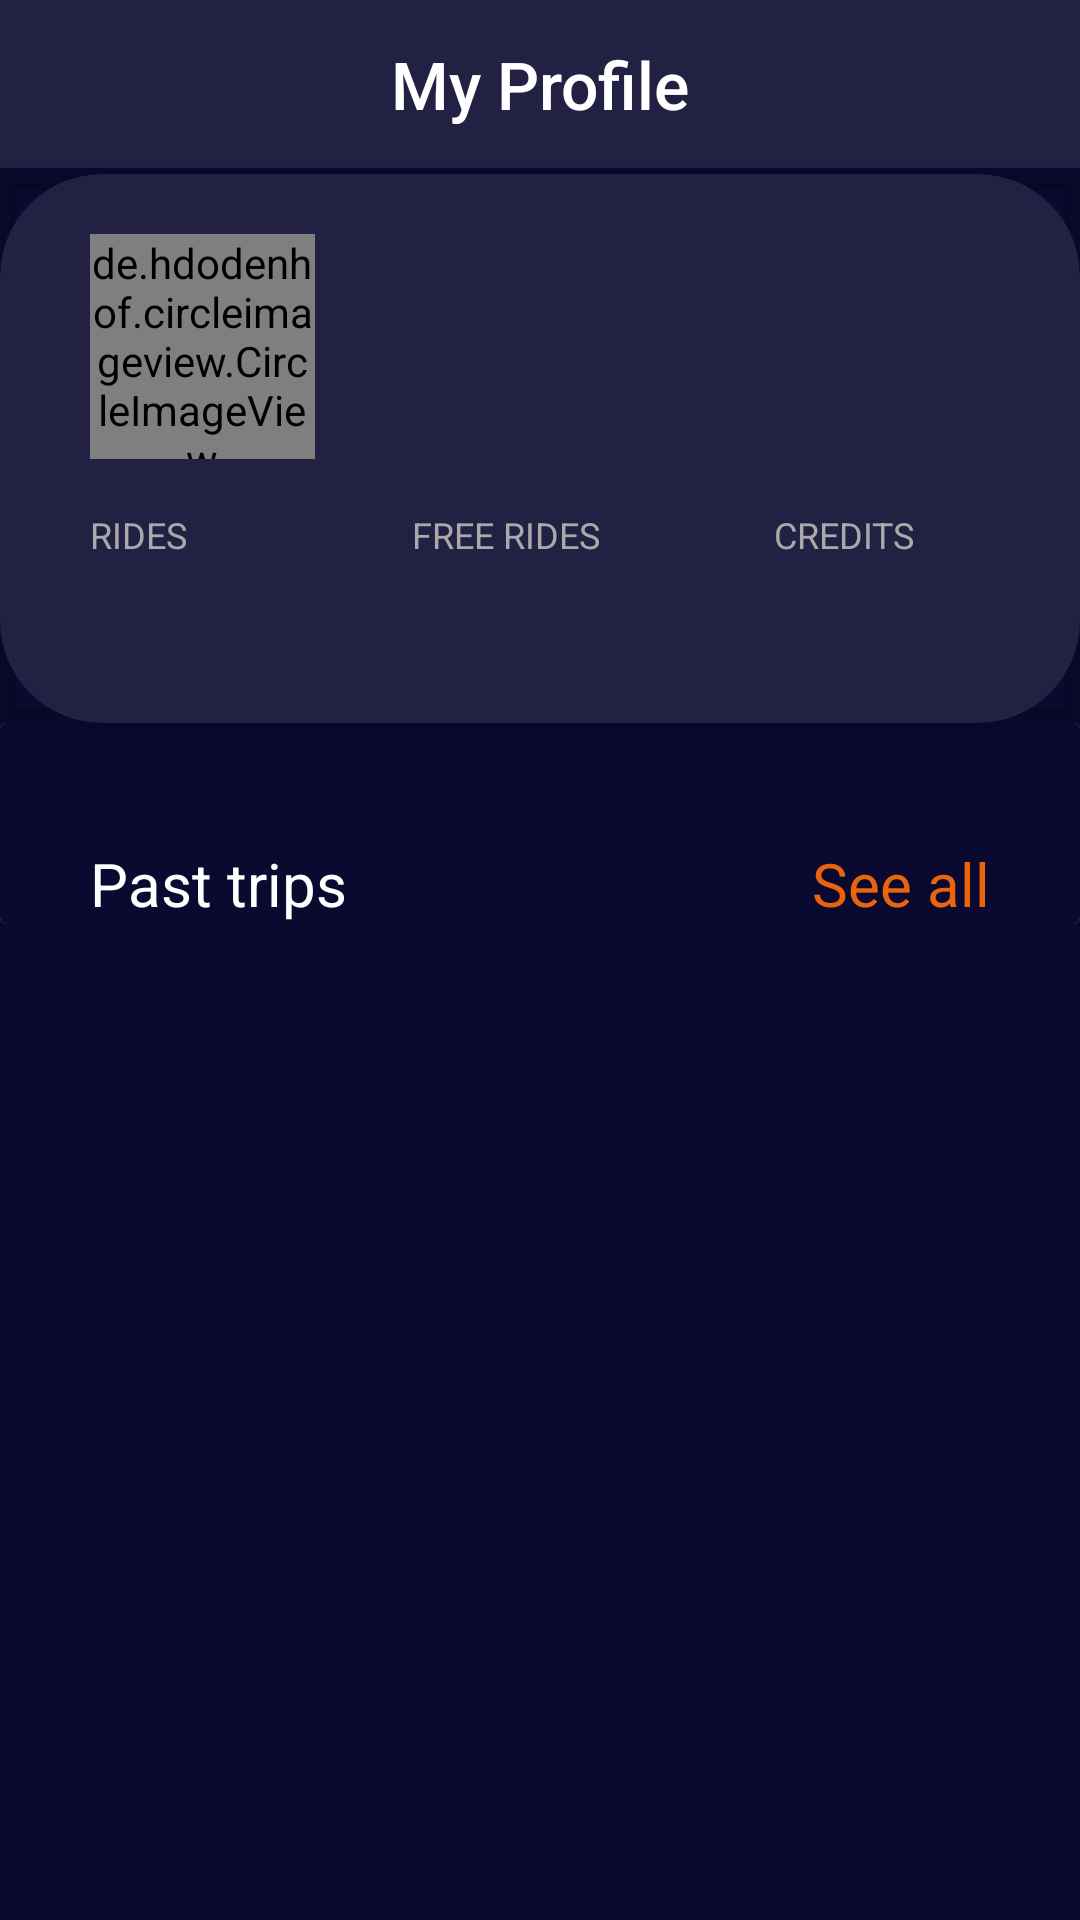

Write the Android layout XML for this screen, with the resource values it uses.
<!-- AndroidManifest.xml: application theme AppTheme -->
<!-- res/layout/activity_main.xml -->
<LinearLayout xmlns:android="http://schemas.android.com/apk/res/android"
    xmlns:tools="http://schemas.android.com/tools"
    android:layout_width="match_parent"
    android:layout_height="match_parent"
    xmlns:card_view="http://schemas.android.com/apk/res-auto"
    android:orientation="vertical"
    android:fitsSystemWindows="true"
    android:background="@color/dark_colour"
    tools:context=".MainActivity">

    <include layout="@layout/include_toolbar" />

    <androidx.cardview.widget.CardView
        android:layout_width="match_parent"
        android:layout_height="185dp"
        android:layout_gravity="center"
        card_view:cardCornerRadius="0dp"
        card_view:cardElevation="4dp"
        android:background="@color/dark_colour"
        card_view:cardBackgroundColor="@android:color/transparent">

        <androidx.cardview.widget.CardView
            android:id="@+id/card_view"
            card_view:cardBackgroundColor="@color/light_colour"
            android:background="@color/dark_colour"
            android:layout_width="match_parent"
            android:layout_height="match_parent"
            card_view:cardElevation="0dp"
            android:layout_marginTop="2dp"
            card_view:cardCornerRadius="34dp">

            <RelativeLayout
                android:layout_width="match_parent"
                android:layout_height="match_parent">

                <de.hdodenhof.circleimageview.CircleImageView
                    android:id="@+id/prfimg"
                    android:layout_width="75dp"
                    android:layout_height="75dp"
                    android:layout_marginLeft="30dp"
                    android:layout_marginTop="20dp"/>

                <TextView
                    android:id="@+id/usrname"
                    android:layout_width="wrap_content"
                    android:layout_height="wrap_content"
                    android:layout_alignBaseline="@+id/prfimg"
                    android:layout_marginLeft="22dp"
                    android:layout_marginTop="40dp"
                    android:textColor="@color/white"
                    android:layout_toRightOf="@+id/prfimg"
                    />

                <TextView
                    android:id="@+id/usrsubname"
                    android:layout_width="wrap_content"
                    android:layout_height="wrap_content"
                    android:layout_alignBaseline="@+id/prfimg"
                    android:layout_marginTop="65dp"
                    android:layout_marginLeft="22dp"
                    android:textColor="@color/gray"
                    android:textSize="12dp"
                    android:layout_toRightOf="@+id/prfimg"
                    />

                <TextView
                    android:layout_width="wrap_content"
                    android:layout_height="wrap_content"
                    android:layout_alignTop="@+id/prfimg"
                    android:layout_marginTop="92dp"
                    android:layout_marginLeft="30dp"
                    android:text="RIDES"
                    android:textSize="12dp"
                    android:textColor="@color/gray"
                    android:id="@+id/ridtxt"/>

                <TextView
                    android:id="@+id/ridtit"
                    android:layout_width="wrap_content"
                    android:layout_height="wrap_content"
                    android:layout_marginTop="22dp"
                    android:layout_marginLeft="30dp"
                    android:textColor="@color/white"
                    android:textSize="25dp"
                    android:layout_alignTop="@+id/ridtxt" />


                <TextView
                    android:layout_width="wrap_content"
                    android:layout_height="wrap_content"
                    android:layout_alignTop="@+id/prfimg"
                    android:layout_centerHorizontal="true"
                    android:layout_centerInParent="true"
                    android:layout_marginTop="92dp"
                    android:layout_marginLeft="75dp"
                    android:text="FREE RIDES"
                    android:textSize="12dp"
                    android:textColor="@color/gray"
                    android:layout_toRightOf="@+id/ridtxt"
                    android:id="@+id/frerridtxt"/>

                <TextView
                    android:id="@+id/frerridtit"
                    android:layout_width="wrap_content"
                    android:layout_height="wrap_content"
                    android:layout_alignTop="@+id/frerridtxt"
                    android:layout_toRightOf="@+id/ridtit"
                    android:layout_marginLeft="82dp"
                    android:layout_marginTop="22dp"
                    android:textSize="25dp"
                    android:textColor="@color/white"
                    android:layout_centerHorizontal="true"
                    android:layout_centerInParent="true"/>

                <TextView
                    android:id="@+id/credtxt"
                    android:layout_width="wrap_content"
                    android:layout_height="wrap_content"
                    android:layout_alignTop="@+id/prfimg"
                    android:layout_centerInParent="true"
                    android:layout_marginLeft="58dp"
                    android:text="CREDITS"
                    android:textSize="12dp"
                    android:textColor="@color/gray"
                    android:layout_marginTop="92dp"
                    android:layout_toRightOf="@+id/frerridtxt"/>

                <TextView
                    android:id="@+id/credtit"
                    android:layout_width="wrap_content"
                    android:layout_height="wrap_content"
                    android:layout_alignTop="@+id/credtxt"
                    android:layout_centerInParent="true"
                    android:layout_marginLeft="90dp"
                    android:layout_marginTop="22dp"
                    android:textSize="25dp"
                    android:textColor="@color/white"
                    android:layout_toRightOf="@+id/frerridtit" />

            </RelativeLayout>

        </androidx.cardview.widget.CardView>

</androidx.cardview.widget.CardView>
    <androidx.cardview.widget.CardView
        android:layout_width="wrap_content"
        android:layout_height="wrap_content">

        <RelativeLayout
            android:layout_width="match_parent"
            android:layout_height="wrap_content"
            android:paddingLeft="30dp"
            android:paddingRight="30dp"
            android:paddingTop="40dp"
            android:background="@color/dark_colour">

            <TextView
                android:layout_width="wrap_content"
                android:layout_height="wrap_content"
                android:text="Past trips"
                android:textColor="@color/white"
                android:gravity="start"
                android:textSize="20dp"/>

            <TextView
                android:layout_width="match_parent"
                android:layout_height="wrap_content"
                android:text="See all"
                android:textColor="#E9640C"
                android:gravity="right"
                android:textSize="20dp"/>
        </RelativeLayout>
       </androidx.cardview.widget.CardView>



        <LinearLayout
            android:layout_width="match_parent"
            android:layout_height="match_parent"
            android:layout_weight="3"
            android:background="@color/dark_colour"
            android:orientation="vertical">
            <androidx.recyclerview.widget.RecyclerView
                android:id="@+id/my_recycler_view"
                android:layout_width="match_parent"
                android:layout_height="match_parent"
                android:layout_marginTop="5dp"
                android:nestedScrollingEnabled="false"
                android:scrollbars="vertical" />
           </LinearLayout>
</LinearLayout>
<!-- res/layout/include_toolbar.xml (included above) -->
<?xml version="1.0" encoding="utf-8"?>
<androidx.appcompat.widget.Toolbar
    xmlns:android="http://schemas.android.com/apk/res/android"
    xmlns:app="http://schemas.android.com/apk/res-auto"
    android:id="@+id/toolbar"
    android:theme="@style/ToolbarColoredBackArrow"
    android:layout_width="match_parent"
    android:layout_height="?attr/actionBarSize"
    android:minHeight="@dimen/abc_action_bar_default_height_material"
    android:background="@color/light_colour"
     >
    <TextView
        android:id="@+id/toolbar_title"
        android:layout_width="wrap_content"
        android:layout_height="wrap_content"
        android:textColor="@color/white"
        android:textSize="22dp"
        android:text="@string/activity_label"
        style="@style/TextAppearance.AppCompat.Widget.ActionBar.Title"
        android:layout_gravity="center"/>
</androidx.appcompat.widget.Toolbar>
<!-- resources referenced by this layout -->
<resources>
  <color name="dark_colour">#0a0930</color>
  <color name="gray">#a9a9a9</color>
  <color name="light_colour">#222144</color>
  <color name="white">#ffffff</color>
  <string name="activity_label">My Profile</string>
  <style name="ToolbarColoredBackArrow" parent="AppTheme">
          <item name="android:textColorSecondary">@color/white</item>
      </style>
  <style name="AppTheme" parent="Theme.AppCompat.Light.DarkActionBar">
          
          <item name="colorPrimary">@color/colorPrimary</item>
          <item name="colorPrimaryDark">@color/colorPrimaryDark</item>
          <item name="colorAccent">@color/colorAccent</item>
      </style>
  <color name="colorPrimary">#008577</color>
  <color name="colorPrimaryDark">#00574B</color>
  <color name="colorAccent">#D81B60</color>
</resources>
